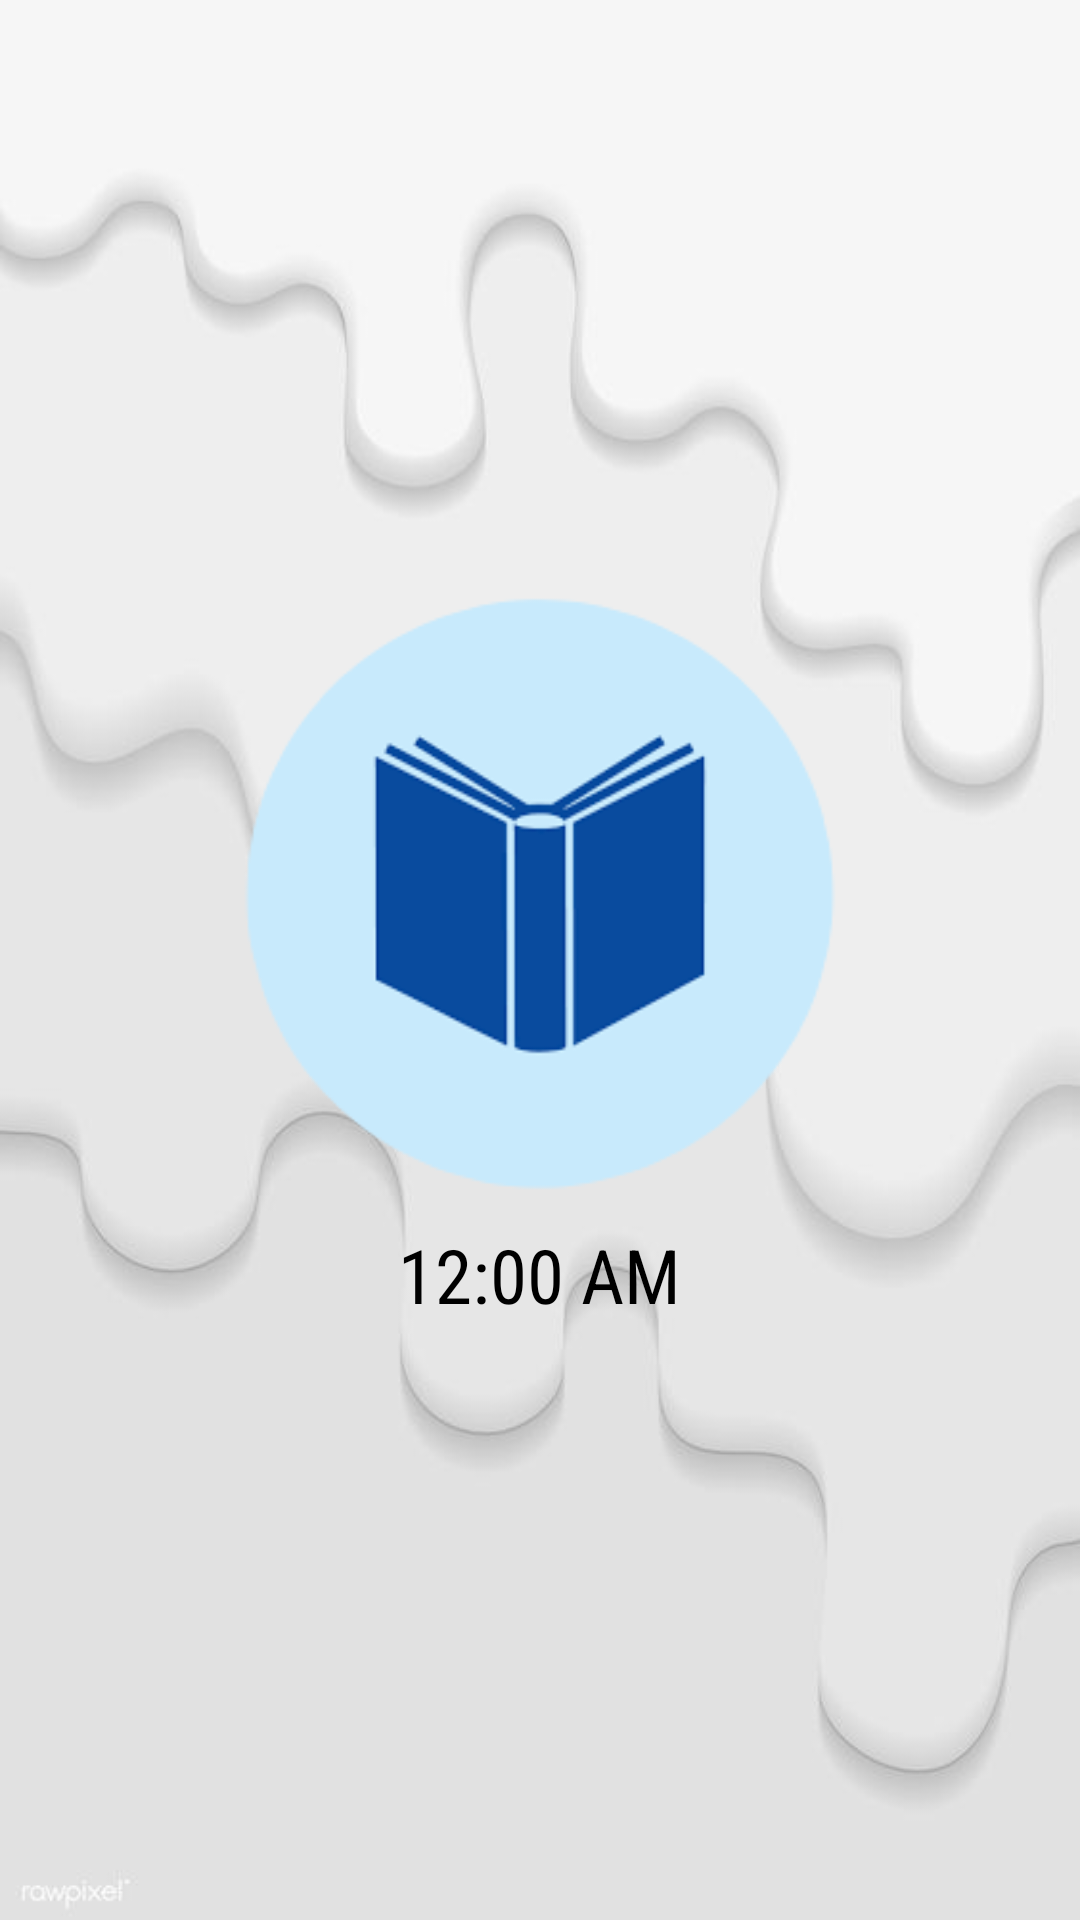

Write the Android layout XML for this screen, with the resource values it uses.
<!-- AndroidManifest.xml: application theme Theme.MaterialComponents.DayNight.NoActionBar -->
<!-- res/layout/activity_splash.xml -->
<?xml version="1.0" encoding="utf-8"?>
<LinearLayout xmlns:android="http://schemas.android.com/apk/res/android"
    xmlns:app="http://schemas.android.com/apk/res-auto"
    xmlns:tools="http://schemas.android.com/tools"
    android:layout_width="match_parent"
    android:orientation="vertical"
    android:layout_height="match_parent"
    android:gravity="center"
    android:background="@drawable/back"
    tools:context=".SplashActivity">

    <ImageView
        android:layout_width="200dp"
        android:layout_height="200dp"
        app:srcCompat="@drawable/logo1" />

    <TextClock
        android:layout_width="wrap_content"
        android:layout_height="wrap_content"
        android:text="@string/nombre_app"
        android:textSize="25dp"
        android:fontFamily="sans-serif-condensed"
        android:layout_marginTop="10dp"
        android:textColor="@color/black"/>


</LinearLayout>
<!-- resources referenced by this layout -->
<resources>
  <color name="black">#FF000000</color>
  <!-- drawable back: jpg bitmap (drawable, 12677 bytes) -->
  <!-- drawable logo1: png bitmap (drawable, 11176 bytes) -->
  <string name="nombre_app">Blioteca Escolar</string>
</resources>
